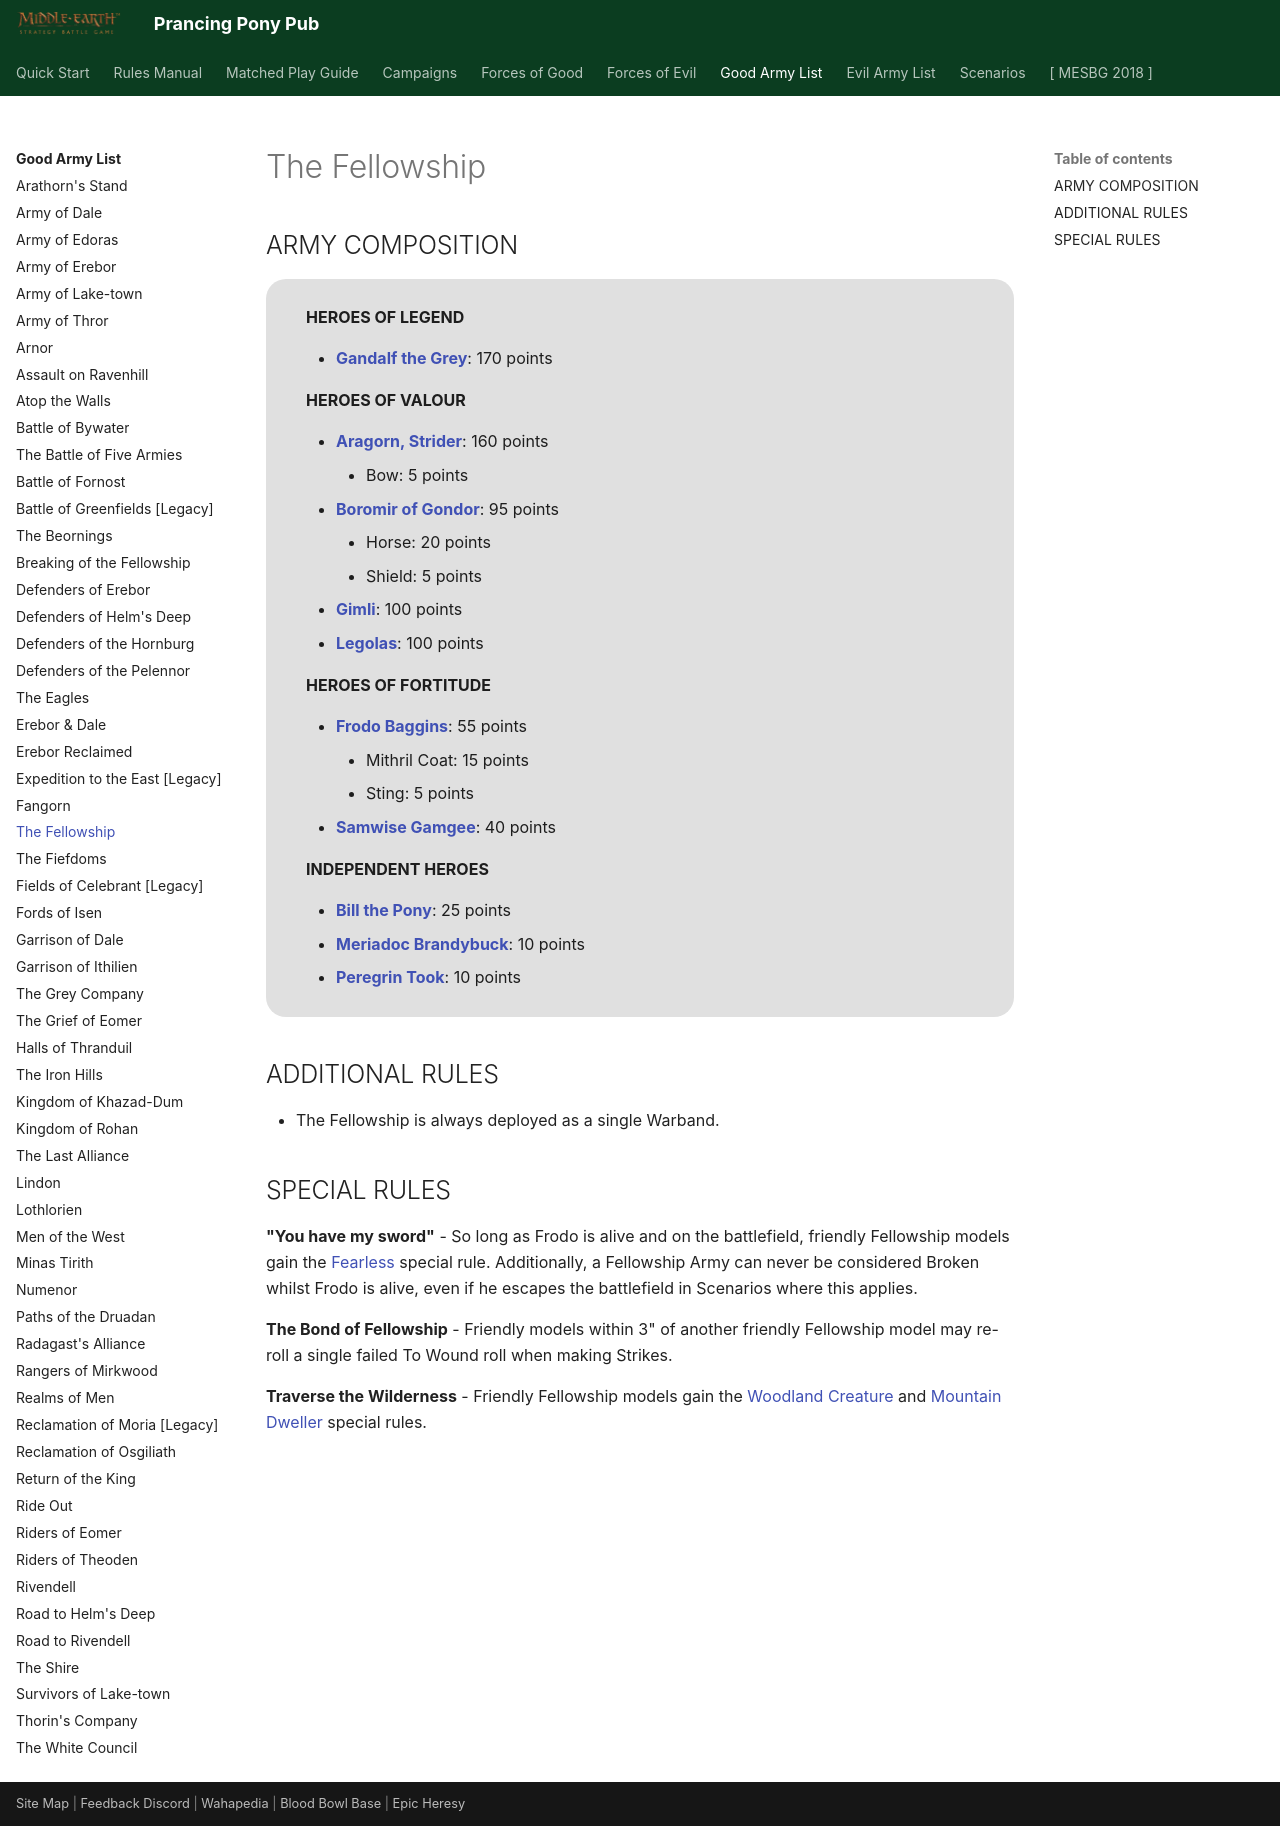

repository: BBBase-EHeresy-PPPub/PPPub · page: mesbg2024/good_army_list/the_fellowship/index.html · generator: mkdocs

# The Fellowship

## ARMY COMPOSITION

<div class="unitCard" markdown>

**HEROES OF LEGEND**

- [**Gandalf the Grey**](../forces_of_good/the_free_peoples.md#gandalf-the-grey-170-points): 170 points

**HEROES OF VALOUR**

- [**Aragorn, Strider**](../forces_of_good/the_free_peoples.md#aragorn-strider-160-points): 160 points
    - Bow: 5 points
- [**Boromir of Gondor**](../forces_of_good/the_free_peoples.md#boromir-of-gondor-95-points): 95 points
    - Horse: 20 points
    - Shield: 5 points
- [**Gimli**](../forces_of_good/the_free_peoples.md#gimli-100-points): 100 points
- [**Legolas**](../forces_of_good/the_free_peoples.md#legolas-100-points): 100 points

**HEROES OF FORTITUDE**

- [**Frodo Baggins**](../forces_of_good/the_free_peoples.md#frodo-baggins-55-points): 55 points
    - Mithril Coat: 15 points
    - Sting: 5 points
- [**Samwise Gamgee**](../forces_of_good/the_free_peoples.md#samwise-gamgee-40-points): 40 points

**INDEPENDENT HEROES**

- [**Bill the Pony**](../forces_of_good/the_free_peoples.md#bill-the-pony-25-points): 25 points
- [**Meriadoc Brandybuck**](../forces_of_good/the_free_peoples.md#meriadoc-brandybuck-10-points): 10 points
- [**Peregrin Took**](../forces_of_good/the_free_peoples.md#peregrin-took-10-points): 10 points

</div>

## ADDITIONAL RULES

- The Fellowship is always deployed as a single Warband.

## SPECIAL RULES

**"You have my sword"** - So long as Frodo is alive and on the battlefield, friendly Fellowship models gain the [Fearless] special rule. Additionally, a Fellowship Army can never be considered Broken whilst Frodo is alive, even if he escapes the battlefield in Scenarios where this applies.

**The Bond of Fellowship** - Friendly models within 3" of another friendly Fellowship model may re-roll a single failed To Wound roll when making Strikes.

**Traverse the Wilderness** - Friendly Fellowship models gain the [Woodland Creature] and [Mountain Dweller] special rules.
